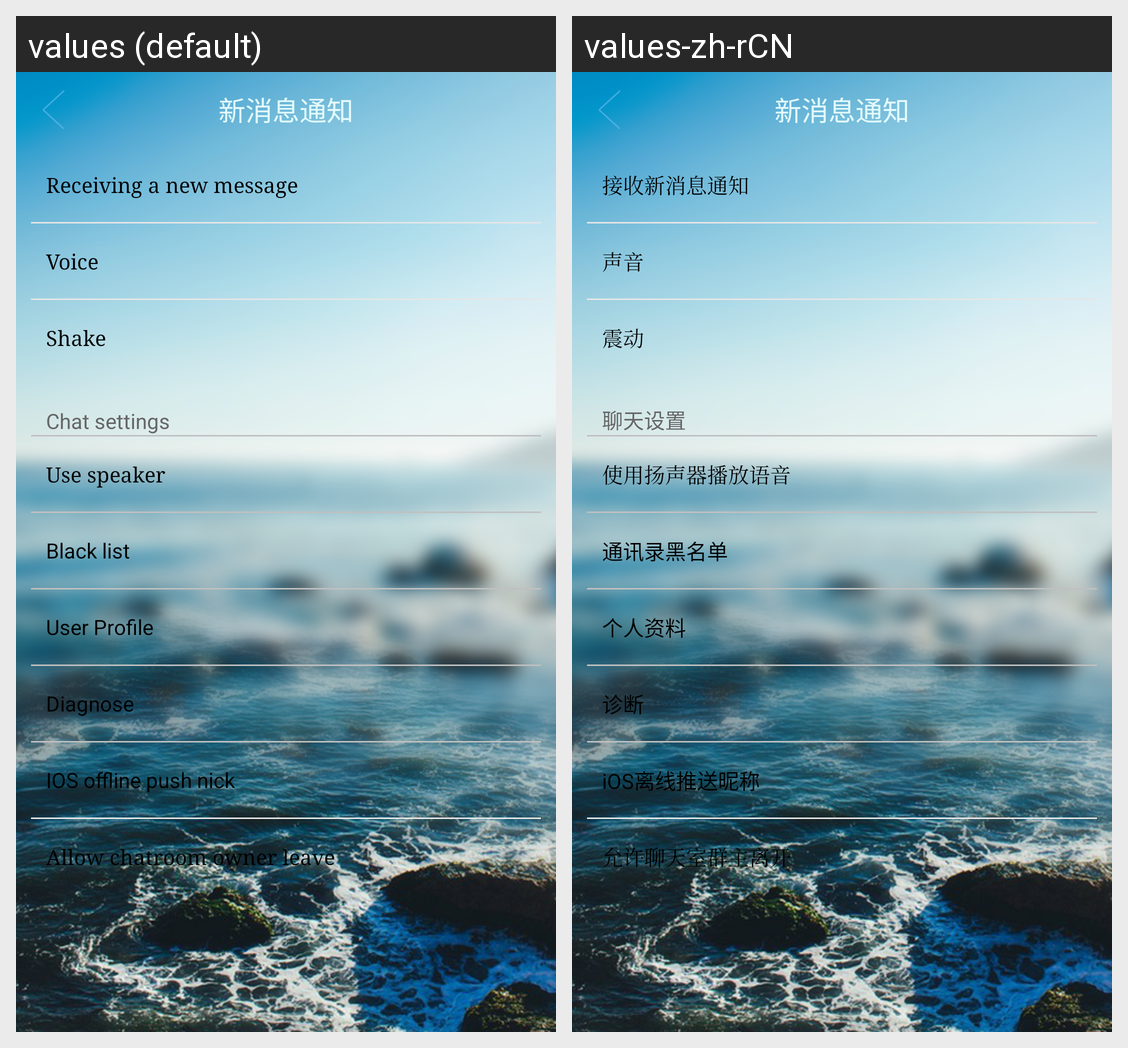

Translations of the strings shown on this Android screen, per locale in the grid:
Android screen res/layout/activity_new_test.xml rendered under 2 locales, left to right: values (default), values-zh-rCN. Device: Nexus 5 (rendered at 1080×1920; each locale shown at half size, 540×960, under a caption strip naming it); theme FishTheme.
Strings drawn on this screen, with the default value and each locale's value (text and hints the layout hard-codes, and strings that could not be matched under every locale, appear in the picture but are not listed):

newnotify
  values: Receiving a new message
  values-zh-rCN: 接收新消息通知

voice
  values: Voice
  values-zh-rCN: 声音

shake
  values: Shake
  values-zh-rCN: 震动

chatset
  values: Chat settings
  values-zh-rCN: 聊天设置

yangshengqi
  values: Use speaker
  values-zh-rCN: 使用扬声器播放语音

book_black
  values: Black list
  values-zh-rCN: 通讯录黑名单

title_user_profile
  values: User Profile
  values-zh-rCN: 个人资料

diagnose
  values: Diagnose
  values-zh-rCN: 诊断

push_nick
  values: IOS offline push nick
  values-zh-rCN: iOS离线推送昵称

chatroom_allow_owner_leave
  values: Allow chatroom owner leave
  values-zh-rCN: 允许聊天室群主离开
